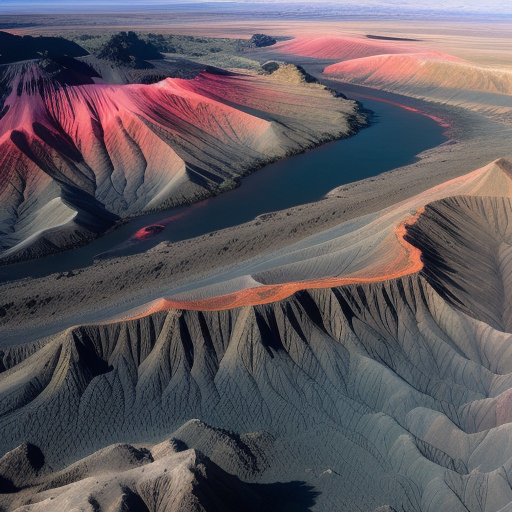
Generation parameters embedded in this image by AUTOMATIC1111 Stable Diffusion web UI or a fork of it (Forge, ...) (PNG 'parameters' text chunk):
Top-down vertical satellite view, alluvial terrain, volcanic land, barren land, vertical top down perspective
Negative prompt: circle
Steps: 20, Sampler: Euler a, CFG scale: 7, Seed: 3967453887, Size: 512x512, Model hash: d7fc69397d, Model: realisticVisionV50_v50VAE, Version: v1.5.1